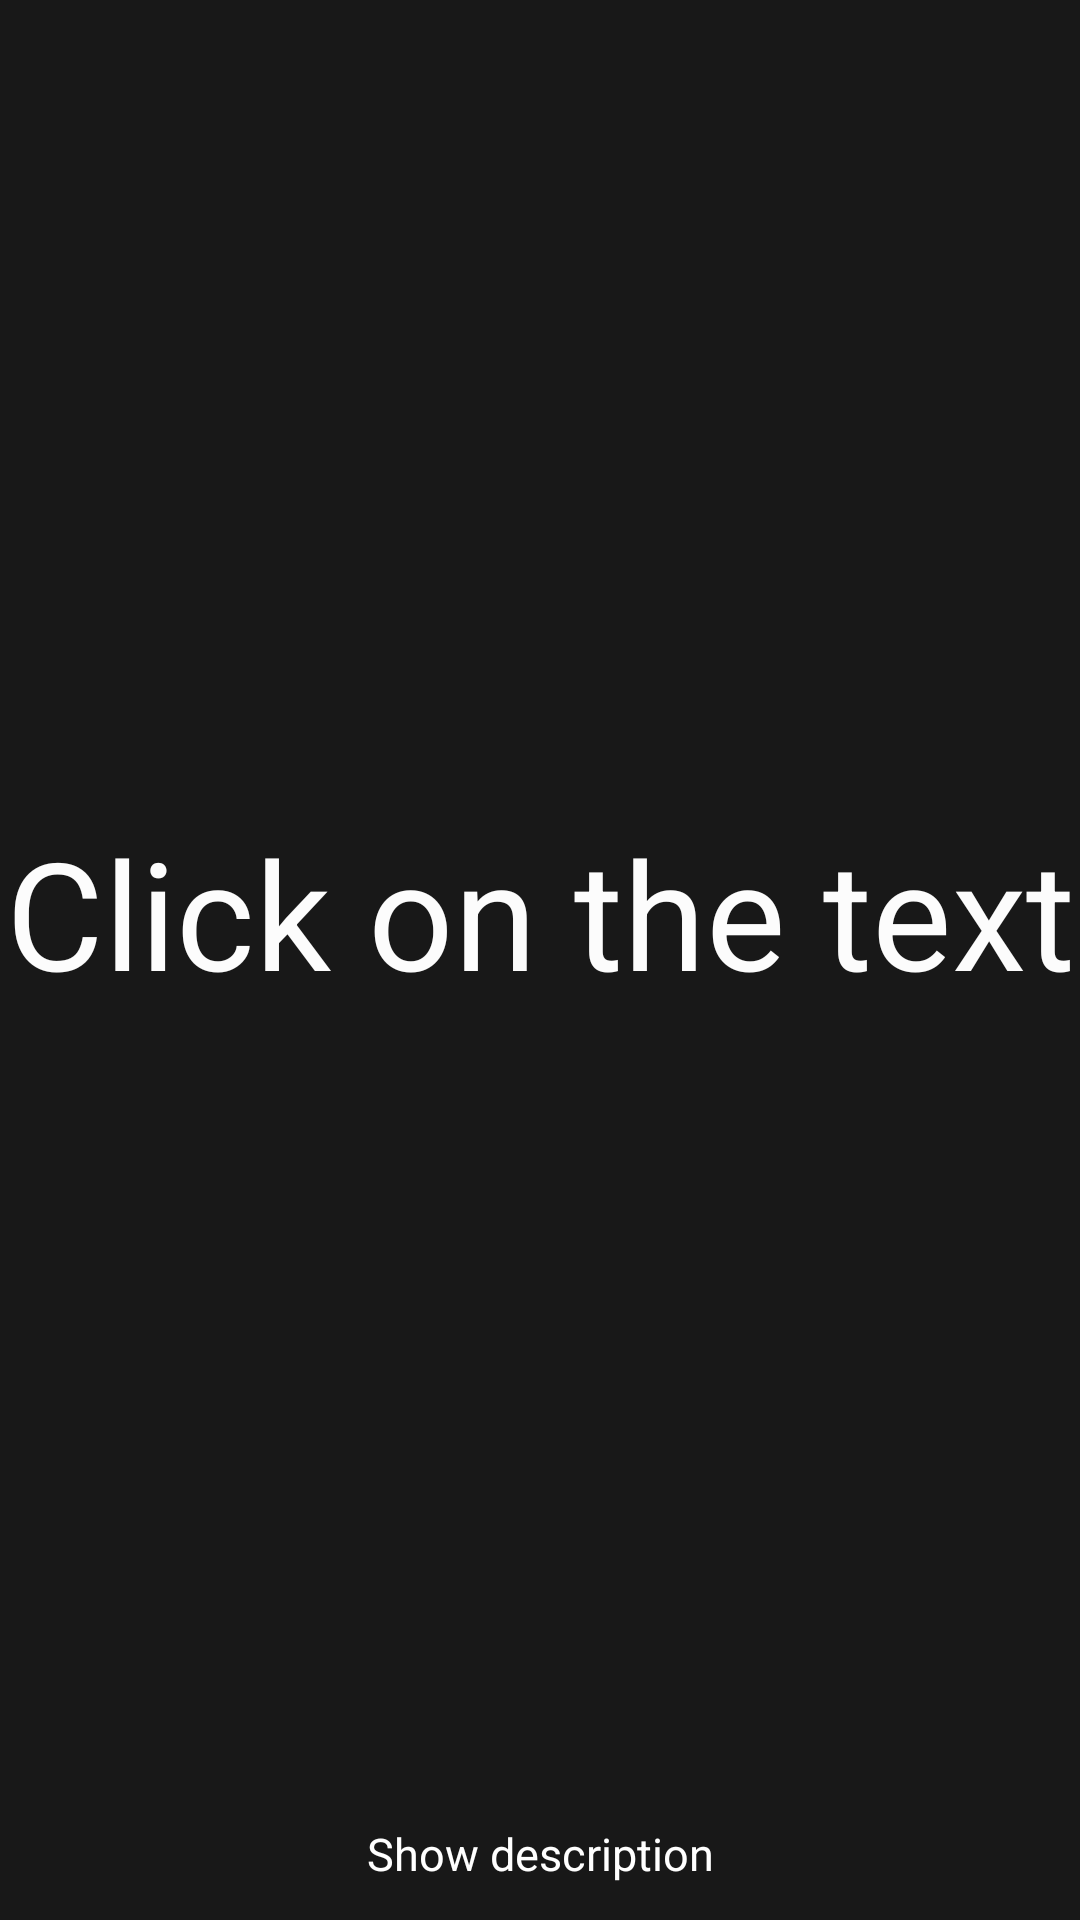

Android layout source for this screen:
<!-- AndroidManifest.xml: application theme mPurpleStyle.Splash -->
<!-- res/layout/fragment_constraint_set_start.xml -->
<?xml version="1.0" encoding="utf-8"?>
<androidx.constraintlayout.widget.ConstraintLayout xmlns:android="http://schemas.android.com/apk/res/android"
    xmlns:app="http://schemas.android.com/apk/res-auto"
    android:id="@+id/constraintСontainer"
    android:layout_width="match_parent"
    android:layout_height="match_parent"
    android:background="#181818">

    <ImageView
        android:id="@+id/backgroundImage"
        android:layout_width="0dp"
        android:layout_height="0dp"
        android:scaleType="centerCrop"
        android:src="@drawable/set_space"
        app:layout_constraintBottom_toBottomOf="parent"
        app:layout_constraintLeft_toLeftOf="parent"
        app:layout_constraintRight_toRightOf="parent"
        app:layout_constraintTop_toTopOf="parent" />

    <TextView
        android:id="@+id/text"
        android:layout_width="wrap_content"
        android:layout_height="wrap_content"
        android:text="@string/click_on_the_text"
        android:textColor="@color/white"
        android:textSize="@dimen/TextS"
        app:layout_constraintBottom_toTopOf="@+id/tap"
        app:layout_constraintEnd_toEndOf="@+id/backgroundImage"
        app:layout_constraintStart_toStartOf="@+id/backgroundImage"
        app:layout_constraintTop_toTopOf="@+id/backgroundImage" />



    <TextView
        android:id="@+id/title"
        android:layout_width="wrap_content"
        android:layout_height="wrap_content"
        android:layout_marginTop="@dimen/topT"
        android:background="@color/purple_500"
        android:paddingStart="@dimen/psT"
        android:paddingTop="@dimen/ptT"
        android:paddingEnd="@dimen/peT"
        android:paddingBottom="8dp"
        android:text="@string/nasa_application"
        android:textColor="#FFFF"
        android:textSize="@dimen/sizeT"
        app:layout_constraintRight_toLeftOf="@+id/backgroundImage"
        app:layout_constraintTop_toTopOf="parent" />


    <TextView
        android:id="@+id/tap"
        android:layout_width="wrap_content"
        android:layout_height="wrap_content"
        android:layout_marginStart="@dimen/mTap"
        android:layout_marginEnd="@dimen/mTap"
        android:layout_marginBottom="@dimen/mBtab"
        android:text="@string/show_description"
        android:textColor="#ffffff"
        android:textSize="@dimen/tSizetap"
        app:layout_constraintBottom_toBottomOf="parent"
        app:layout_constraintEnd_toEndOf="parent"
        app:layout_constraintStart_toStartOf="parent" />

    <TextView
        android:id="@+id/description"
        android:layout_width="wrap_content"
        android:layout_height="wrap_content"
        android:background="@color/purple_600"
        android:gravity="center"
        android:paddingStart="@dimen/mTap"
        android:paddingEnd="@dimen/mTap"
        android:paddingBottom="@dimen/mTap"
        android:text="@string/this_is_not_a_finalized_application"
        android:textColor="#FFFF"
        android:textSize="@dimen/sizeDes"
        app:layout_constraintLeft_toLeftOf="parent"
        app:layout_constraintRight_toRightOf="parent"
        app:layout_constraintTop_toBottomOf="@+id/backgroundImage" />

    <androidx.appcompat.widget.AppCompatImageView
        android:id="@+id/wiki_button"
        android:layout_width="wrap_content"
        android:layout_height="wrap_content"
        android:visibility="gone"
        android:background="@color/white"
        app:layout_constraintBottom_toTopOf="@+id/description"
        app:layout_constraintEnd_toEndOf="parent"
        app:layout_constraintStart_toStartOf="@+id/description"
        app:srcCompat="@drawable/ic_wikipedia" />
</androidx.constraintlayout.widget.ConstraintLayout>
<!-- resources referenced by this layout -->
<resources>
  <color name="purple_500">#673AB7</color>
  <color name="purple_600">#5E35B1</color>
  <color name="white">#FCFCFC</color>
  <dimen name="TextS">50sp</dimen>
  <dimen name="mBtab">12dp</dimen>
  <dimen name="mTap">8dp</dimen>
  <dimen name="peT">24dp</dimen>
  <dimen name="psT">24dp</dimen>
  <dimen name="ptT">8dp</dimen>
  <dimen name="sizeDes">22sp</dimen>
  <dimen name="sizeT">45sp</dimen>
  <dimen name="tSizetap">15sp</dimen>
  <dimen name="topT">48dp</dimen>
  <!-- drawable ic_wikipedia: png bitmap (drawable, 1120 bytes) -->
  <string name="click_on_the_text">Click on the text</string>
  <string name="nasa_application">Nasa Application</string>
  <string name="show_description">Show description</string>
  <string name="this_is_not_a_finalized_application">This is not a finalized application yet, but you can click on the wikipedia icon and explore the application</string>
  <style name="mPurpleStyle.Splash">
          <item name="android:windowBackground">@drawable/splash</item>
      </style>
  <!-- drawable splash (drawable) -->
  <?xml version="1.0" encoding="utf-8"?>
  <layer-list xmlns:android="http://schemas.android.com/apk/res/android"
      android:opacity="opaque">
      <item android:drawable="@color/white"/>
      <item>
          <bitmap
              android:gravity="center"
              android:src="@drawable/ic_loading"
  
              />
  
  
      </item>
  
  
  </layer-list>
  <!-- drawable ic_loading: png bitmap (drawable-v24, 39595 bytes) -->
</resources>
